Run: headless pygame with SDL's dummy video driver; simulated clock (each Clock.tick advances the game by its frame time, no real sleeping); random seed 0; keys injected as events and as key.get_pressed() state; mouse plan: one left click at the window centre at the start of phase 2, then a move to the lower-right quarter at the start of phase 3.
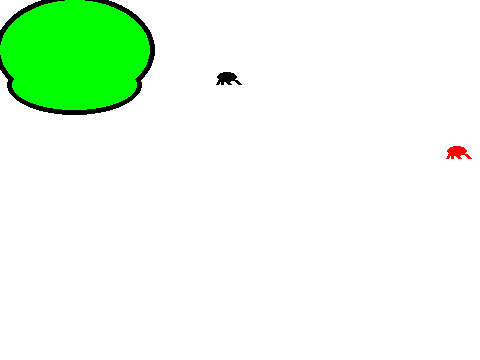
Frame 1 of 4 · flips 1–60 · no input
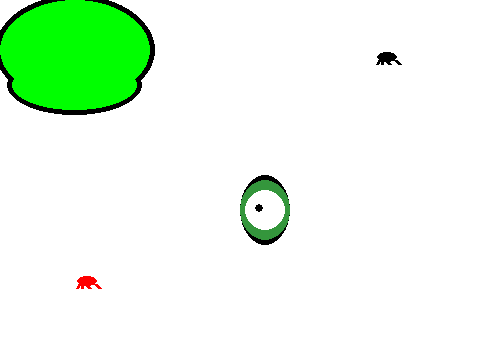
Frame 2 of 4 · flips 61–180 · clicked the window centre · tapped SPACE, RETURN · held RIGHT (→), D
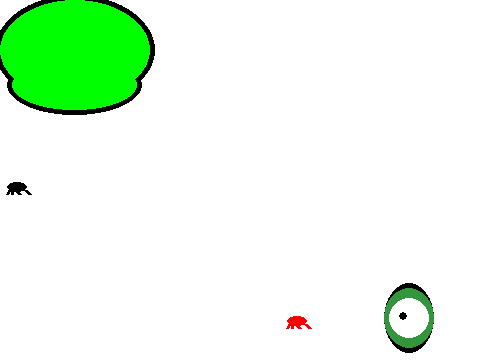
Frame 3 of 4 · flips 181–300 · moved the mouse to the lower-right quarter · held DOWN (↓), S
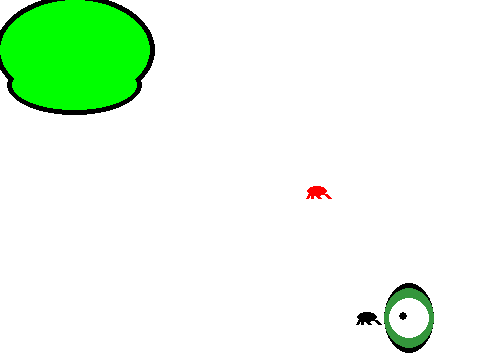
Frame 4 of 4 · flips 301–420 · held LEFT (←), A, UP (↑), W

The pygame program that drew these frames:

import pygame
import math
import random

WHITE = (255, 255, 255)
BLACK = (0, 0, 0)
RED = (255, 0, 0)
GREEN = (0, 255, 0)
DARK_GREEN = (52, 150, 60)
BLUE = (0, 0, 255)

WIDTH = 480
HEIGHT = 360
FPS = 60

# Variables for drawing
# The pupil
k_radius = 50
scale = 40

# Initialise Pygame
pygame.init()
screen = pygame.display.set_mode((WIDTH, HEIGHT))
pygame.display.set_caption("Epic Py Game")
clock = pygame.time.Clock()


class Fly:

    def __init__(self, color):
        self.color = color
        self.fly_x = random.randint(20, WIDTH - 20)
        self.fly_y = random.randint(20, HEIGHT - 20)
        self.fly_change = [5, 5]

        self.fly_change[0] *= random.choice([-1, 1])
        self.fly_change[1] *= random.choice([-1, 1])

    def drawFly(self):

        pygame.draw.ellipse(screen, self.color, [self.fly_x, self.fly_y, 20, 10])
        pygame.draw.line(screen, self.color, (self.fly_x+2, self.fly_y+8), (self.fly_x, self.fly_y+12), 3)
        pygame.draw.line(screen, self.color, (self.fly_x+5, self.fly_y+8), (self.fly_x+5, self.fly_y+12), 3)
        pygame.draw.line(screen, self.color, (self.fly_x+18, self.fly_y+8), (self.fly_x+22, self.fly_y+12), 4)
        pygame.draw.line(screen, self.color, (self.fly_x+8, self.fly_y+8), (self.fly_x+12, self.fly_y+12), 4)

        # Make fly bounce off walls
        if self.fly_x >= WIDTH or self.fly_x <= 0:
            self.fly_change[0] *= -1

        if self.fly_y >= HEIGHT or self.fly_y <= 0:
            self.fly_change[1] *= -1

        # Move Fly
        self.fly_x += self.fly_change[0]
        self.fly_y += self.fly_change[1]


class Eye:
    eye_color = GREEN

    def __init__(self, size):
        self.size = size

    def drawEye(self, pos, look):
        self.center = [int(pos[0]) + int(self.size[0])//2,
                       int(pos[1]) + int(self.size[1])//2]
        # Draw Eyeball
        self.rect = [pos[0], pos[1], self.size[0], self.size[1]]

        pygame.draw.ellipse(screen, BLACK, [pos[0]+0, pos[1]-5, 50, 70])
        pygame.draw.ellipse(screen, DARK_GREEN, [pos[0]+0, pos[1]+00, 50, 60])
        pygame.draw.ellipse(screen, WHITE, [pos[0]+5, pos[1]+10, 40, 40])

        # Draw pupil
        pupil_x, pupil_y = pupil_point(
            self.center, look, self.rect, k_radius, scale)
        pygame.draw.circle(screen, BLACK, (pupil_x, pupil_y), 4)


class Face:
    def drawFace(self, pos):
        pygame.draw.ellipse(screen, BLACK, [pos[0]-5, pos[1]-5, 160, 110])
        pygame.draw.ellipse(screen, BLACK, [pos[0]+25//2-5, pos[1]+55, 135, 60])
        pygame.draw.ellipse(screen, GREEN, [pos[0], pos[1], 150, 100])
        pygame.draw.ellipse(screen, GREEN, [pos[0]+12, pos[1]+60, 125, 50])


def line(point_1, point_2):
    ''' Find the equation of a line between two points '''
    X, Y = point_1[0], -1 * point_1[1]
    x, y = point_2[0], -1 * point_2[1]
    if (X - x) != 0:
        m = (Y - y) / (X - x)
        c = Y - (m * X)
        return m, c
    return 0, 0


def midpoint(X, Y, x, y):
    ''' find the midpoint of a line given 2 points'''
    x = (X + x) // 2
    y = (Y + y) // 2
    return x, y


def dispoints(X, Y, x, y):
    ''' find the distance between 2 points using pythagoras'''
    return math.sqrt((X-x)**2 + (Y-y)**2)


def pupil_point(center_point, point_2, bounding_rect, k_radius, scale):
    ''' 
    returns the coordinates of a point that:
        - lies on the circle with center "center_point"
          circle has radius proportional to "k_radius"
        - lies on the line between center_point and point_2
        - lies in the rect "boudning_rect"
        - lies within an error margin of scale
    '''
    m, c = line((center_point[0], center_point[1]), point_2)

    short_x = 10000
    short_y = 10000
    short_dis = 100000
    # searches all points withing bounding rect
    for x in range(bounding_rect[0], bounding_rect[0] + bounding_rect[2]):
        for y in range(bounding_rect[1], bounding_rect[1] + bounding_rect[3]):

            # if point lies on the equation of the circle x**2 + y**2 = r**2
            if (x-center_point[0])**2 + (y-center_point[1])**2 >= k_radius - scale and \
               (x-center_point[0])**2 + (y-center_point[1])**2 <= k_radius + scale:

                # and if it lies on the line y = mx + c
                if 1 >= (m * x + c) / y and \
                        -1 <= (m * x + c) / y:

                    # and it is the closest point to point_2
                    if dispoints(x, y, point_2[0], point_2[1]) < short_dis:
                        short_x = x
                        short_y = y
                        short_dis = dispoints(x, y, point_2[0], point_2[1])
    return short_x, short_y


# Fly
fly_1 = Fly(BLACK)
fly_2 = Fly(RED)

# initialise face parts
# draw them offscreen
face = Face()
face_loc = (-1000, -1000)

eye_1 = Eye([50, 70])
eye_1_loc = (-1000, -1000)

eye_2 = Eye([50, 70])
eye_2_loc = (-1000, -1000)


clicks = 0
done = False
while not done:

    clock.tick(FPS)
    screen.fill(WHITE)

    for event in pygame.event.get():
        if event.type == pygame.QUIT:
            done = True
        if event.type == pygame.MOUSEBUTTONUP:
            clicks += 1
            print("CLICK")

    loc = pygame.mouse.get_pos()

    # DRAW STUFF

    # Add face part on each new click
    if clicks == 0: face_loc = loc
    if clicks == 1: eye_1_loc = loc
    if clicks == 2: eye_2_loc = loc

    # draw face parts
    # (will be drawn offscreeen until click)
    face.drawFace(face_loc)
    eye_1.drawEye(eye_1_loc, loc)
    eye_2.drawEye(eye_2_loc, loc)
    
    fly_1.drawFly()
    fly_2.drawFly()
    
    pygame.display.update()
pygame.quit()
